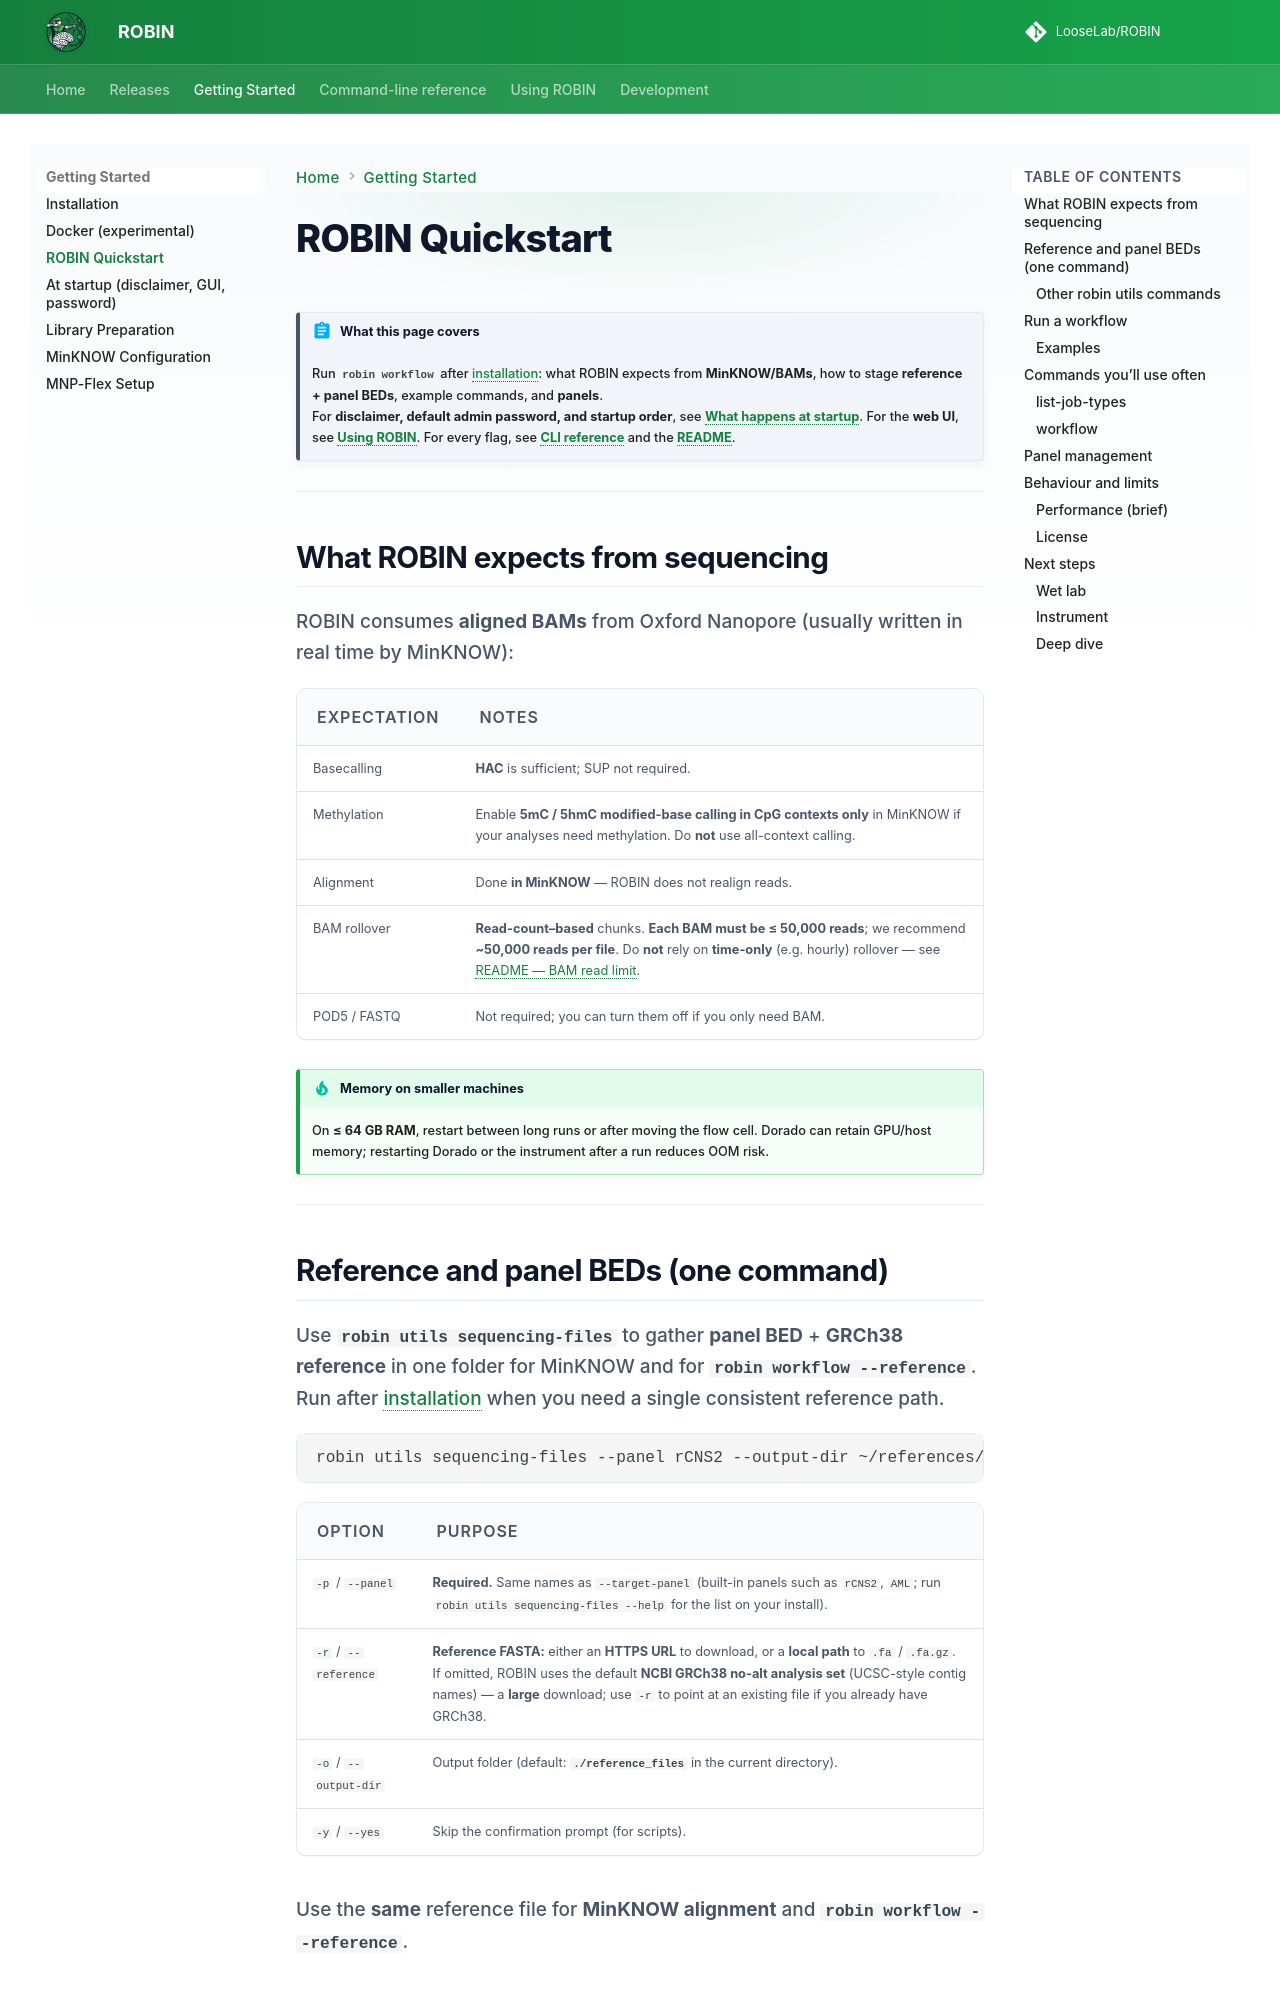

repository: LooseLab/ROBIN · page: getting-started/quickstart/index.html · generator: mkdocs

# ROBIN Quickstart

!!! abstract "What this page covers"
    Run **`robin workflow`** after [installation](installation.md): what ROBIN expects from **MinKNOW/BAMs**, how to stage **reference + panel BEDs**, example commands, and **panels**.  
    For **disclaimer, default admin password, and startup order**, see **[What happens at startup](startup.md)**. For the **web UI**, see **[Using ROBIN](../using-robin/index.md)**. For every flag, see **[CLI reference](../cli/index.md)** and the **[README](https://github.com/LooseLab/ROBIN/blob/main/README.md)**.

---

## What ROBIN expects from sequencing

ROBIN consumes **aligned BAMs** from Oxford Nanopore (usually written in real time by MinKNOW):

| Expectation | Notes |
|-------------|--------|
| Basecalling | **HAC** is sufficient; SUP not required. |
| Methylation | Enable **5mC / 5hmC modified-base calling in CpG contexts only** in MinKNOW if your analyses need methylation. Do **not** use all-context calling. |
| Alignment | Done **in MinKNOW** — ROBIN does not realign reads. |
| BAM rollover | **Read-count–based** chunks. **Each BAM must be ≤ 50,000 reads**; we recommend **~50,000 reads per file**. Do **not** rely on **time-only** (e.g. hourly) rollover — see [README — BAM read limit](https://github.com/LooseLab/ROBIN/blob/main/README.md#bam-read-limit-and-minknow-settings). |
| POD5 / FASTQ | Not required; you can turn them off if you only need BAM. |

!!! tip "Memory on smaller machines"
    On **≤ 64 GB RAM**, restart between long runs or after moving the flow cell. Dorado can retain GPU/host memory; restarting Dorado or the instrument after a run reduces OOM risk.

---
